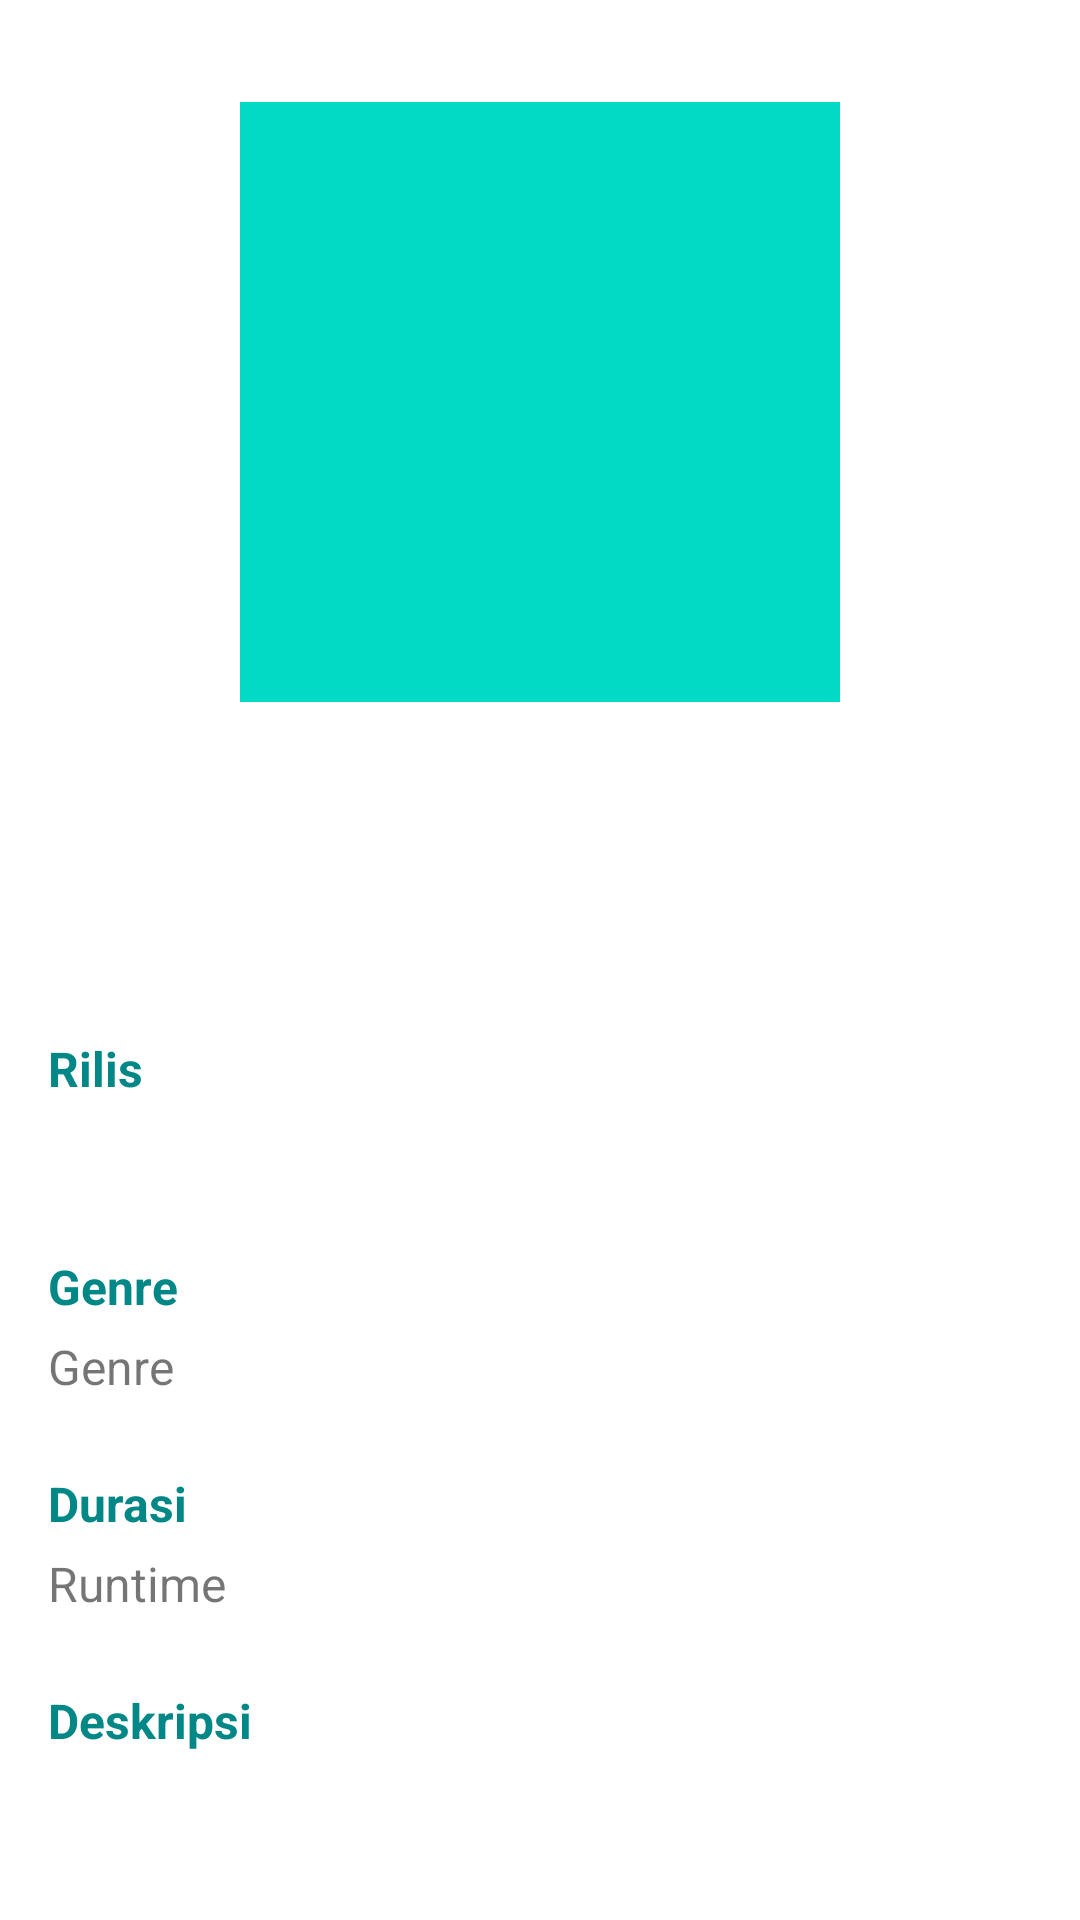

Android layout source for this screen:
<!-- AndroidManifest.xml: application theme Theme.SubmissionJetpack1 -->
<!-- res/layout/content_detail_movie.xml -->
<?xml version="1.0" encoding="utf-8"?>
<androidx.constraintlayout.widget.ConstraintLayout xmlns:android="http://schemas.android.com/apk/res/android"
    xmlns:app="http://schemas.android.com/apk/res-auto"
    xmlns:tools="http://schemas.android.com/tools"
    android:layout_width="match_parent"
    android:layout_height="match_parent"
    android:clipToPadding="false"
    android:descendantFocusability="blocksDescendants"
    android:padding="16dp">

    <ImageView
        android:id="@+id/image"
        android:layout_width="200dp"
        android:layout_height="200dp"
        android:layout_marginTop="18dp"
        android:src="@color/teal_200"
        app:layout_constraintEnd_toEndOf="parent"
        app:layout_constraintStart_toStartOf="parent"
        app:layout_constraintTop_toTopOf="parent"
        android:contentDescription="@string/poster" />

    <ImageButton
        android:id="@+id/img_btn_fav"
        android:src="@drawable/ic_favorite_false"
        android:layout_width="50dp"
        android:layout_height="50dp"
        android:background="@null"
        app:layout_constraintEnd_toEndOf="parent"
        app:layout_constraintStart_toStartOf="parent"
        app:layout_constraintTop_toBottomOf="@+id/image" />

    <TextView
        android:id="@+id/text_title"
        android:layout_width="0dp"
        android:layout_height="wrap_content"
        android:gravity="center_horizontal"
        android:textSize="28sp"
        android:textStyle="bold"
        app:layout_constraintEnd_toEndOf="parent"
        app:layout_constraintStart_toStartOf="parent"
        app:layout_constraintTop_toBottomOf="@+id/img_btn_fav"
        tools:text="@string/title" />

    <TextView
        android:id="@+id/txt_release"
        android:layout_width="wrap_content"
        android:layout_height="wrap_content"
        android:layout_marginTop="24dp"
        android:text="@string/release_"
        android:textColor="@color/teal_700"
        android:textSize="16sp"
        android:textStyle="bold"
        app:layout_constraintEnd_toEndOf="parent"
        app:layout_constraintHorizontal_bias="0.0"
        app:layout_constraintStart_toStartOf="parent"
        app:layout_constraintTop_toBottomOf="@+id/text_title" />

    <TextView
        android:id="@+id/text_release"
        android:layout_width="0dp"
        android:layout_height="wrap_content"
        android:layout_marginTop="8dp"
        android:textSize="14sp"
        app:layout_constraintStart_toStartOf="parent"
        app:layout_constraintTop_toBottomOf="@+id/txt_release"
        tools:text="@string/release" />

    <TextView
        android:id="@+id/txt_genre"
        android:layout_width="wrap_content"
        android:layout_height="wrap_content"
        android:layout_marginTop="24dp"
        android:text="@string/genre"
        android:textColor="@color/teal_700"
        android:textSize="16sp"
        android:textStyle="bold"
        app:layout_constraintEnd_toEndOf="parent"
        app:layout_constraintHorizontal_bias="0.0"
        app:layout_constraintStart_toStartOf="parent"
        app:layout_constraintTop_toBottomOf="@+id/text_release" />

    <TextView
        android:id="@+id/text_genre"
        android:layout_width="wrap_content"
        android:layout_height="wrap_content"
        android:textSize="16sp"
        android:layout_marginTop="5dp"
        android:text="@string/genre"
        app:layout_constraintStart_toStartOf="parent"
        app:layout_constraintTop_toBottomOf="@+id/txt_genre" />

    <TextView
        android:id="@+id/txt_runtime"
        android:layout_width="wrap_content"
        android:layout_height="wrap_content"
        android:layout_marginTop="24dp"
        android:text="@string/durasi"
        android:textColor="@color/teal_700"
        android:textSize="16sp"
        android:textStyle="bold"
        app:layout_constraintEnd_toEndOf="parent"
        app:layout_constraintHorizontal_bias="0.0"
        app:layout_constraintStart_toStartOf="parent"
        app:layout_constraintTop_toBottomOf="@+id/text_genre" />

    <TextView
        android:id="@+id/text_runtime"
        android:layout_width="wrap_content"
        android:layout_height="wrap_content"
        android:layout_marginTop="5dp"
        android:textSize="16sp"
        android:text="@string/runtime"
        app:layout_constraintStart_toStartOf="parent"
        app:layout_constraintTop_toBottomOf="@+id/txt_runtime" />

    <TextView
        android:id="@+id/txt_desc"
        android:layout_width="wrap_content"
        android:layout_height="wrap_content"
        android:layout_marginTop="24dp"
        android:text="@string/description"
        android:textColor="@color/teal_700"
        android:textSize="16sp"
        android:textStyle="bold"
        app:layout_constraintEnd_toEndOf="parent"
        app:layout_constraintHorizontal_bias="0.0"
        app:layout_constraintStart_toStartOf="parent"
        app:layout_constraintTop_toBottomOf="@+id/text_runtime" />

    <TextView
        android:id="@+id/text_description"
        android:layout_width="0dp"
        android:layout_height="wrap_content"
        android:layout_marginTop="8dp"
        android:textSize="14sp"
        app:layout_constraintEnd_toEndOf="parent"
        app:layout_constraintHorizontal_bias="0"
        app:layout_constraintStart_toStartOf="parent"
        app:layout_constraintTop_toBottomOf="@+id/txt_desc"
        tools:text="@string/description" />


</androidx.constraintlayout.widget.ConstraintLayout>
<!-- resources referenced by this layout -->
<resources>
  <string name="description">Deskripsi</string>
  <string name="durasi">Durasi</string>
  <string name="genre">Genre</string>
  <string name="poster">poster</string>
  <string name="release">release</string>
  <string name="release_">Rilis</string>
  <string name="runtime">Runtime</string>
  <string name="title">title</string>
  <style name="Theme.SubmissionJetpack1" parent="Theme.MaterialComponents.DayNight.DarkActionBar">
          
          <item name="colorPrimary">@color/purple_500</item>
          <item name="colorPrimaryVariant">@color/purple_700</item>
          <item name="colorOnPrimary">@color/white</item>
          
          <item name="colorSecondary">@color/teal_200</item>
          <item name="colorSecondaryVariant">@color/teal_700</item>
          <item name="colorOnSecondary">@color/black</item>
          
          <item name="android:statusBarColor" tools:targetApi="l">?attr/colorPrimaryVariant</item>
          
      </style>
  <!-- not gathered from this repository: default colours our renderer supplied (Android Studio template values) -->
  <color name="purple_500">#FF6200EE</color>
  <color name="purple_700">#FF3700B3</color>
  <color name="teal_200">#FF03DAC5</color>
  <color name="teal_700">#FF018786</color>
  <color name="black">#FF000000</color>
  <color name="white">#FFFFFFFF</color>
</resources>
